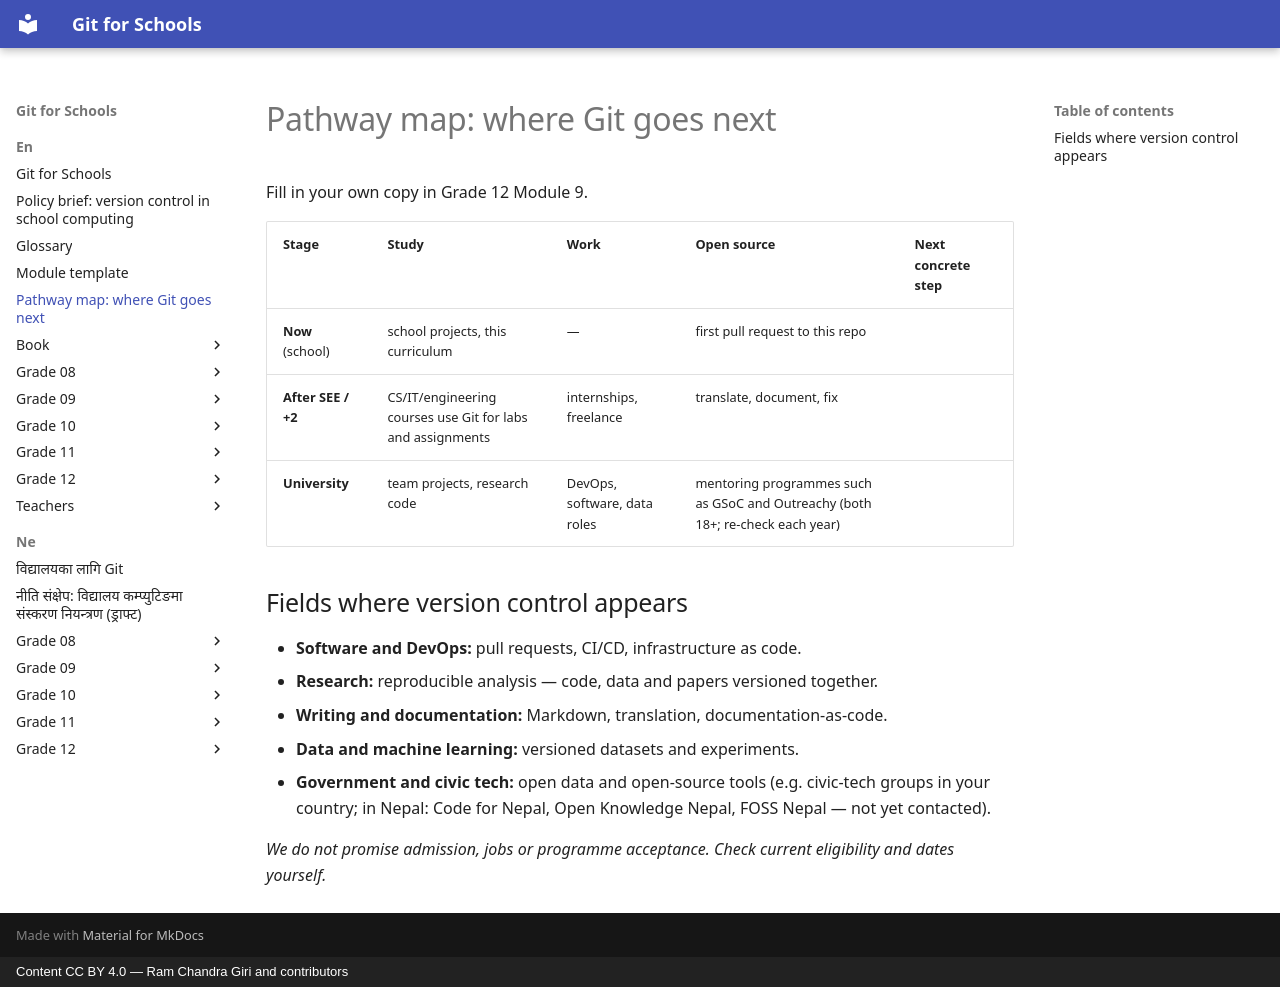

repository: rcgiri-physics/git-for-nepal · page: en/pathways/index.html · generator: mkdocs · copyright: Content CC BY 4.0 — Ram Chandra Giri and contributors

# Pathway map: where Git goes next

Fill in your own copy in Grade 12 Module 9.

| Stage | Study | Work | Open source | Next concrete step |
|---|---|---|---|---|
| **Now** (school) | school projects, this curriculum | — | first pull request to this repo | |
| **After SEE / +2** | CS/IT/engineering courses use Git for labs and assignments | internships, freelance | translate, document, fix | |
| **University** | team projects, research code | DevOps, software, data roles | mentoring programmes such as GSoC and Outreachy (both 18+; re-check each year) | |

## Fields where version control appears
- **Software and DevOps:** pull requests, CI/CD, infrastructure as code.
- **Research:** reproducible analysis — code, data and papers versioned together.
- **Writing and documentation:** Markdown, translation, documentation-as-code.
- **Data and machine learning:** versioned datasets and experiments.
- **Government and civic tech:** open data and open-source tools (e.g. civic-tech groups in your country; in Nepal: Code for Nepal, Open Knowledge Nepal, FOSS Nepal — not yet contacted).

*We do not promise admission, jobs or programme acceptance. Check current eligibility and dates yourself.*
